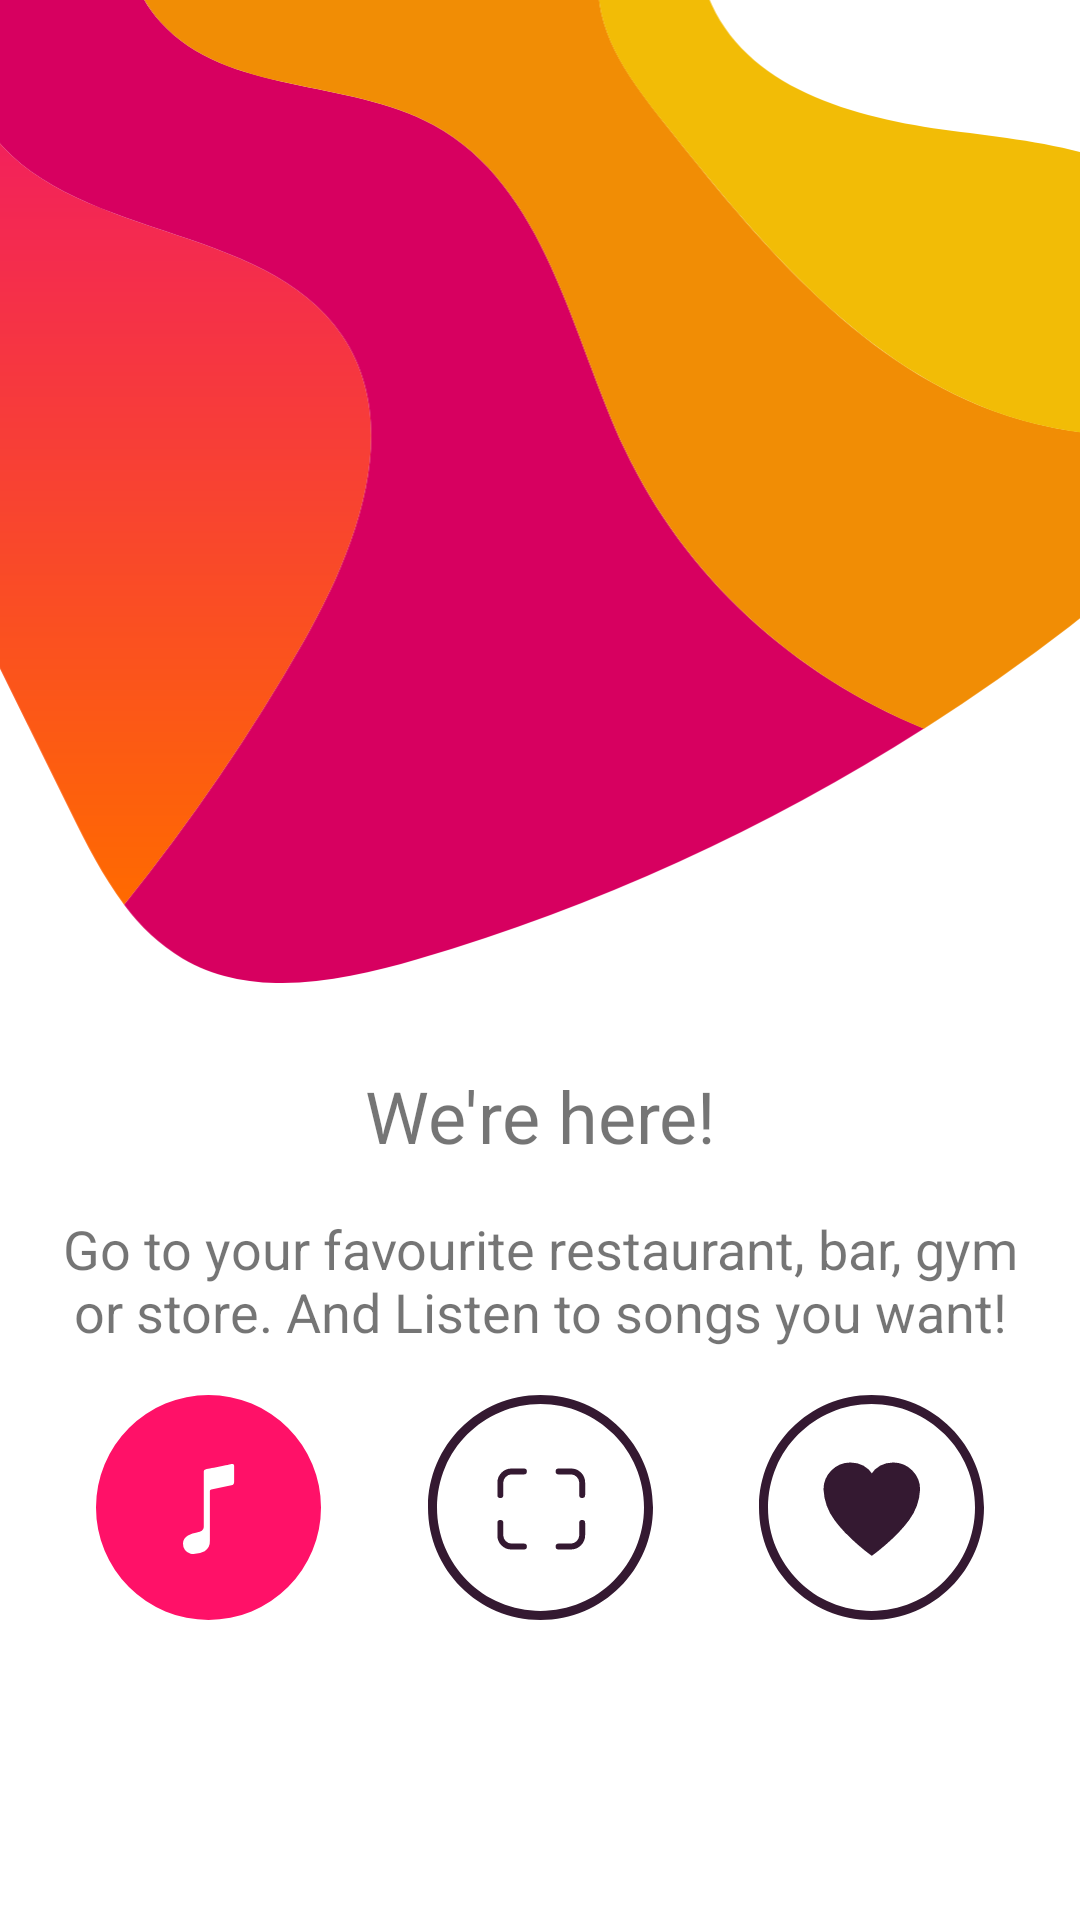

Here is an Android app screen rendered from its layout file. Give the layout XML and the strings, colors and styles it references.
<!-- AndroidManifest.xml: application theme AppTheme -->
<!-- res/layout/fragment_walk_through_fragment01.xml -->
<?xml version="1.0" encoding="utf-8"?>
<androidx.constraintlayout.widget.ConstraintLayout xmlns:android="http://schemas.android.com/apk/res/android"
    xmlns:app="http://schemas.android.com/apk/res-auto"
    xmlns:tools="http://schemas.android.com/tools"
    android:layout_width="match_parent"
    android:layout_height="match_parent"
    android:background="#FFFF"
    tools:context=".Fragment.WalkThroughFragment01">

    <ImageView
        android:id="@+id/firstImageView"
        android:layout_width="0dp"
        android:layout_height="wrap_content"
        android:layout_marginTop="-100dp"
        android:scaleType="centerCrop"
        app:layout_constraintEnd_toEndOf="parent"
        app:layout_constraintStart_toStartOf="parent"
        app:layout_constraintTop_toTopOf="parent"
        app:srcCompat="@drawable/bg2" />

    <TextView
        android:id="@+id/titleTextView"
        android:layout_width="0dp"
        android:layout_height="wrap_content"
        android:gravity="center"
        android:text="We're here!"
        android:textSize="24sp"
        app:layout_constraintBottom_toBottomOf="parent"
        app:layout_constraintEnd_toEndOf="parent"
        app:layout_constraintStart_toStartOf="parent"
        app:layout_constraintTop_toBottomOf="@+id/firstImageView"
        app:layout_constraintVertical_bias="0.100000024" />

    <TextView
        android:id="@+id/textView2"
        android:layout_width="0dp"
        android:layout_height="wrap_content"
        android:layout_marginStart="16dp"
        android:layout_marginLeft="16dp"
        android:layout_marginTop="16dp"
        android:layout_marginEnd="16dp"
        android:layout_marginRight="16dp"
        android:gravity="center"
        android:text="Go to your favourite restaurant, bar, gym or store. And Listen to songs you want!"
        android:textSize="18sp"
        app:layout_constraintEnd_toEndOf="parent"
        app:layout_constraintStart_toStartOf="parent"
        app:layout_constraintTop_toBottomOf="@+id/titleTextView" />

    <ImageView
        android:id="@+id/musicImageView"
        android:layout_width="wrap_content"
        android:layout_height="wrap_content"
        android:layout_marginStart="32dp"
        android:layout_marginLeft="32dp"
        android:layout_marginBottom="100dp"
        app:layout_constraintBottom_toBottomOf="parent"
        app:layout_constraintStart_toStartOf="parent"
        app:srcCompat="@drawable/musicselected" />

    <ImageView
        android:id="@+id/codeImageView"
        android:layout_width="wrap_content"
        android:layout_height="wrap_content"
        app:layout_constraintEnd_toStartOf="@+id/heartImageView"
        app:layout_constraintStart_toEndOf="@+id/musicImageView"
        app:layout_constraintTop_toTopOf="@+id/musicImageView"
        app:srcCompat="@drawable/condeunselected" />

    <ImageView
        android:id="@+id/heartImageView"
        android:layout_width="wrap_content"
        android:layout_height="wrap_content"
        android:layout_marginEnd="32dp"
        android:layout_marginRight="32dp"
        app:layout_constraintEnd_toEndOf="parent"
        app:layout_constraintTop_toTopOf="@+id/musicImageView"
        app:srcCompat="@drawable/heartunselected" />
</androidx.constraintlayout.widget.ConstraintLayout>
<!-- resources referenced by this layout -->
<resources>
  <!-- drawable bg2: vector/xml drawable (drawable, 11279 chars, omitted) -->
  <!-- drawable condeunselected: vector/xml drawable (drawable-v24, 3423 chars, omitted) -->
  <!-- drawable heartunselected: vector/xml drawable (drawable-v24, 2755 chars, omitted) -->
  <!-- drawable musicselected (drawable-v24) -->
  <vector xmlns:android="http://schemas.android.com/apk/res/android" xmlns:aapt="http://schemas.android.com/aapt"
      android:viewportWidth="75"
      android:viewportHeight="75"
      android:width="75dp"
      android:height="75dp">
      <group
          android:translateX="-55"
          android:translateY="-642">
          <group
              android:translateX="55"
              android:translateY="642">
              <path
                  android:pathData="M37.5 0A37.5 37.5 0 1 1 0 37.5 37.5 37.5 0 0 1 37.5 0Z"
                  android:fillColor="#FF1168" />
          </group>
          <group
              android:translateX="-54"
              android:translateY="616.997">
              <path
                  android:pathData="M154.328 48.017c-0.339 0.065 -8.514 1.739 -8.817 1.8a0.64 0.64 0 0 0 -0.584 0.577V68.8a1.99 1.99 0 0 1 -0.173 0.844 1.923 1.923 0 0 1 -1.162 0.916c-0.238 0.079 -0.563 0.152 -0.945 0.238 -1.739 0.39 -4.646 1.053 -4.646 3.737a3.347 3.347 0 0 0 2.525 3.4 5.42 5.42 0 0 0 1 0.072 8.539 8.539 0 0 0 3.694 -0.952 3.887 3.887 0 0 0 1.739 -3.449V57.029a0.573 0.573 0 0 1 0.462 -0.563l6.7 -1.371a1.159 1.159 0 0 0 0.924 -1.133v-5.4A0.571 0.571 0 0 0 154.328 48.017Z"
                  android:fillColor="#FFFFFF" />
          </group>
      </group>
  </vector>
  <style name="AppTheme" parent="Theme.MaterialComponents.Light.NoActionBar">
          <item name="android:windowLightStatusBar" tools:targetApi="m">true</item>
          <item name="colorPrimary">@color/colorAccent</item>
          <item name="colorPrimaryDark">@color/colorPrimaryDark</item>
          <item name="colorAccent">@color/colorAccent</item>
          <item name="android:windowAnimationStyle">@style/CustomActivityAnimation</item>
      </style>
  <color name="colorAccent">#D81B60</color>
  <color name="colorPrimaryDark">#ffffff</color>
  <style name="CustomActivityAnimation">
          <item name="android:windowLightStatusBar" tools:targetApi="m">true</item>
          <item name="android:activityOpenEnterAnimation">@anim/slide_in_right</item>
          <item name="android:activityOpenExitAnimation">@anim/slide_out_left</item>
          <item name="android:activityCloseEnterAnimation">@anim/slide_in_left</item>
          <item name="android:activityCloseExitAnimation">@anim/slide_out_right</item>
      </style>
</resources>
